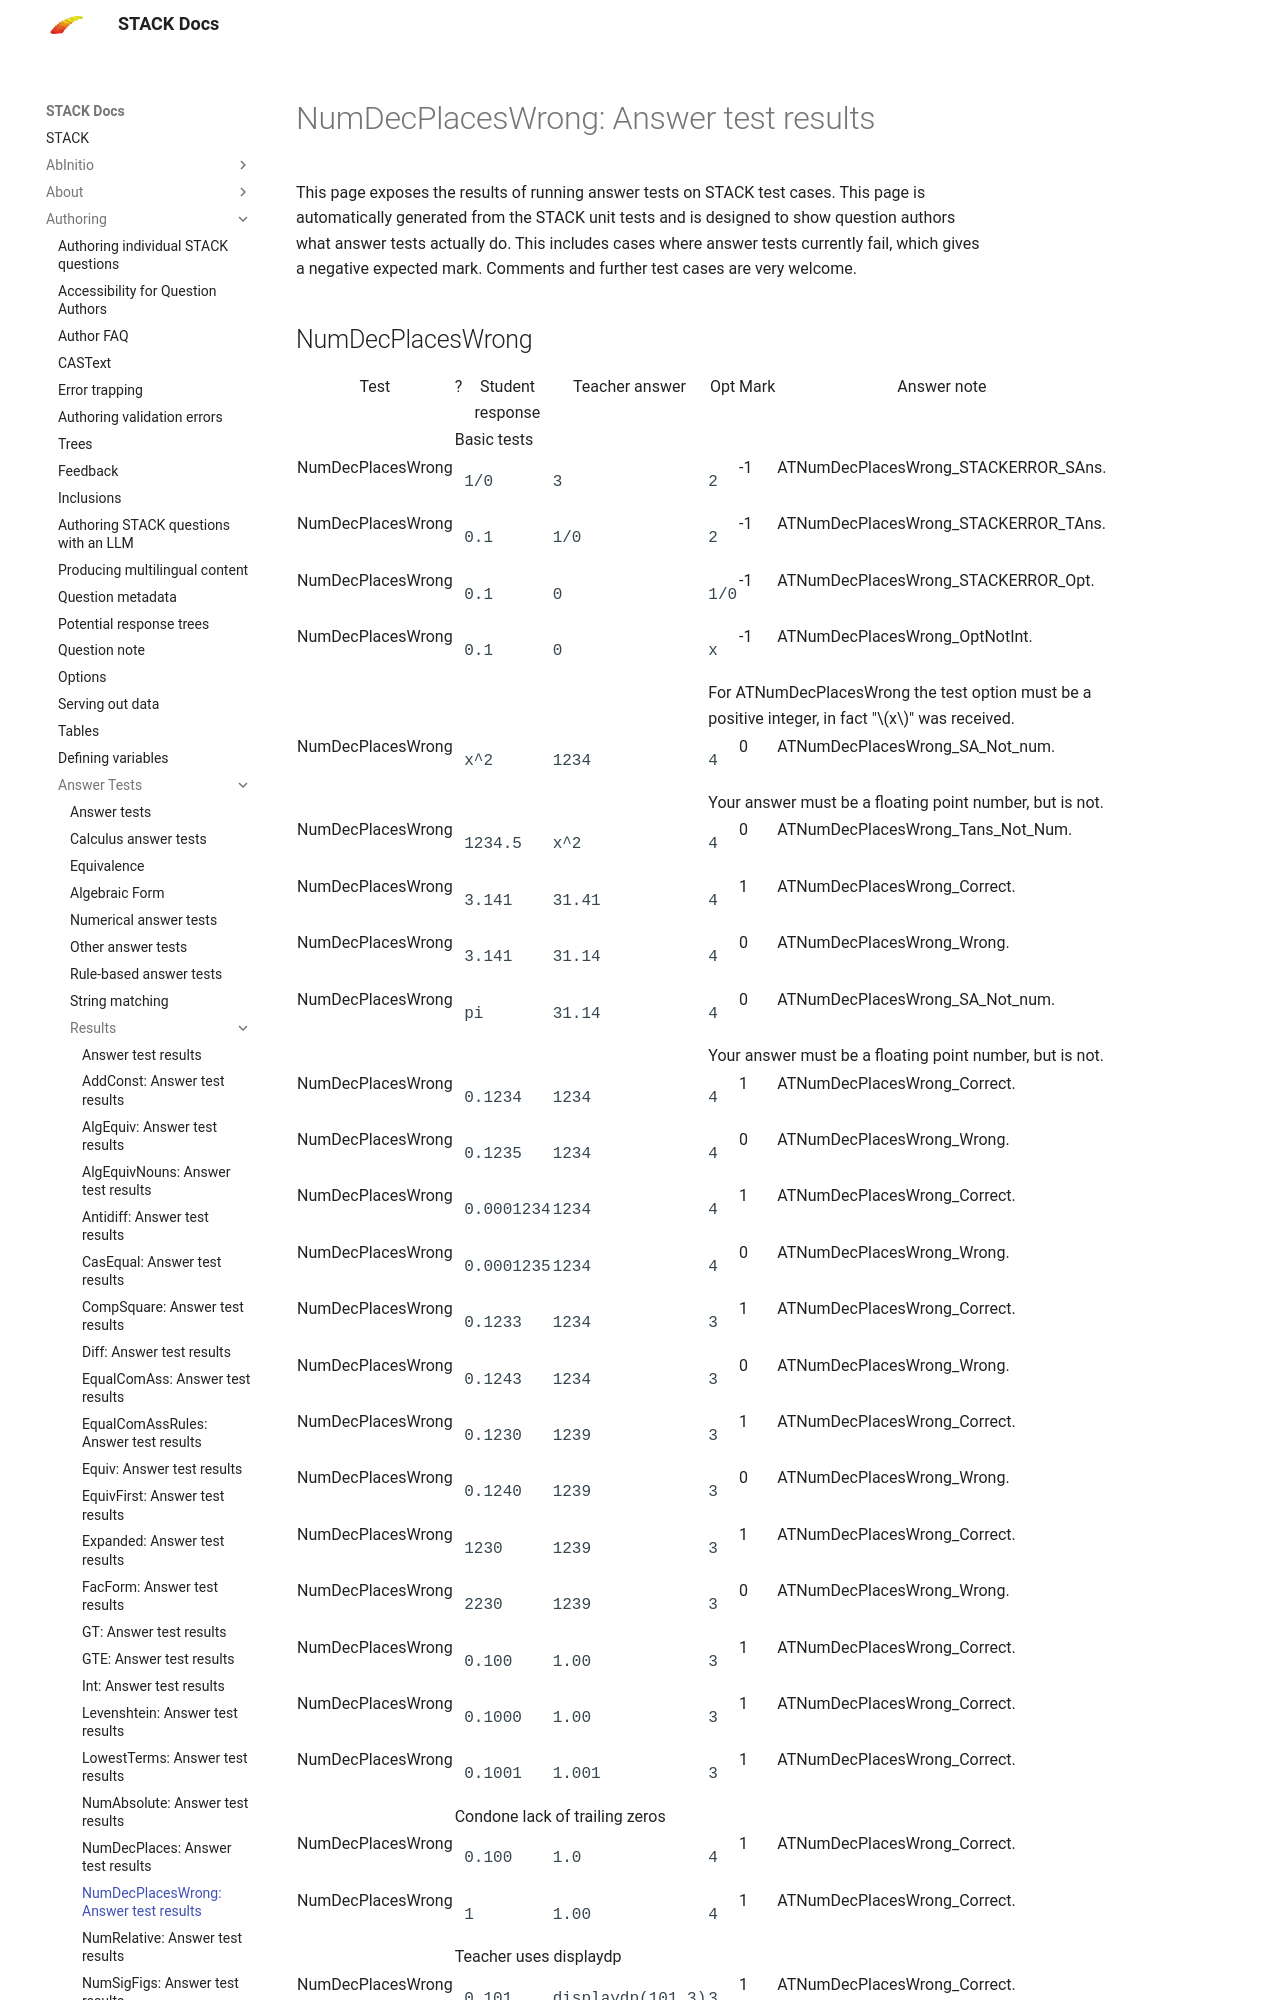

repository: maths/moodle-qtype_stack · page: en/Authoring/Answer_Tests/Results/NumDecPlacesWrong/index.html · generator: mkdocs

# NumDecPlacesWrong: Answer test results

This page exposes the results of running answer tests on STACK test cases.  This page is automatically generated from the STACK unit tests and is designed to show question authors what answer tests actually do.  This includes cases where answer tests currently fail, which gives a negative expected mark.  Comments and further test cases are very welcome.
